Run: headless pygame with SDL's dummy video driver; simulated clock (each Clock.tick advances the game by its frame time, no real sleeping); random seed 0; keys injected as events and as key.get_pressed() state; no mouse input.
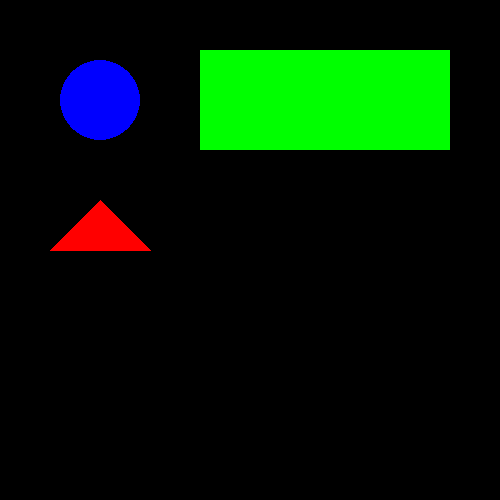
Frame 1 of 4 · flips 1–60 · no input
Frame 2 of 4 · flips 61–180 · tapped SPACE, RETURN · held RIGHT (→), D · screen unchanged from frame 1, image omitted
Frame 3 of 4 · flips 181–300 · held DOWN (↓), S · screen unchanged from frame 2, image omitted
Frame 4 of 4 · flips 301–420 · held LEFT (←), A, UP (↑), W · screen unchanged from frame 3, image omitted

The pygame program that drew these frames:

from pygame.locals import *
import pygame, sys

pygame.init()

ventana = pygame.display.set_mode((500, 500))
pygame.display.set_caption("04_Dibujando poligonos")

# Se crea un circulo con el metodo
# circle(ventana, color, centro, radio)
pygame.draw.circle(ventana, (0, 0, 255), (100, 100), 40)

# Se crea un rectangulo con el metodo
# rect(ventana, color, (vx, vy, largo, ancho))
pygame.draw.rect(ventana, (0, 255, 0), (200, 50, 250, 100))

# Se crea un poligono (triangulo) con el metodo
# polygon(ventana, color, ((x0, y0), (x1, y1), ... , (xn, yn)))

vertices = ((100, 200), (150, 250), (50, 250))
pygame.draw.polygon(ventana, (255, 0, 0), vertices)

while True:

    for evento in pygame.event.get():
        if evento.type == QUIT:
            pygame.quit()
            sys.exit()

    pygame.display.update()
